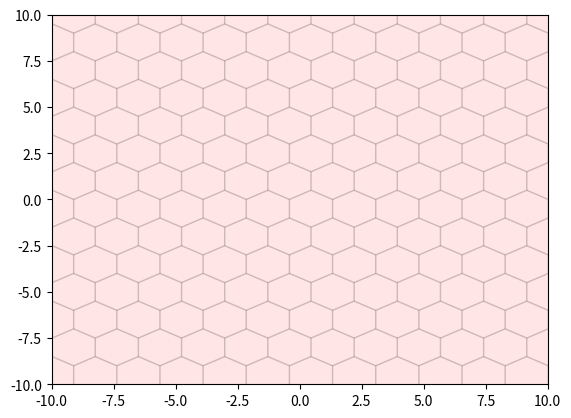

This figure's Python source:
import numpy as np
import matplotlib.pyplot as plt
from matplotlib.patches import Polygon

fig,ax = plt.subplots()
for i in range(50):
    if i%2==0:
        x_offset=0
    else:
        x_offset=0.87
    for j in range(50):
        x=j*1.74+x_offset
        y=-i*1.5
        x1=np.array([[-50+x,49.5+y], [-49.13+x,50+y], [-48.26+x,49.5+y], [-48.26+x,48.5+y], [-49.13+x,48+y], [-50+x,48.5+y]])
        p1 = Polygon(x1, facecolor = 'r',alpha=0.1, edgecolor='k')
        ax.add_patch(p1)
ax.set_xlim([-10,10])
ax.set_ylim([-10,10])
plt.show()
